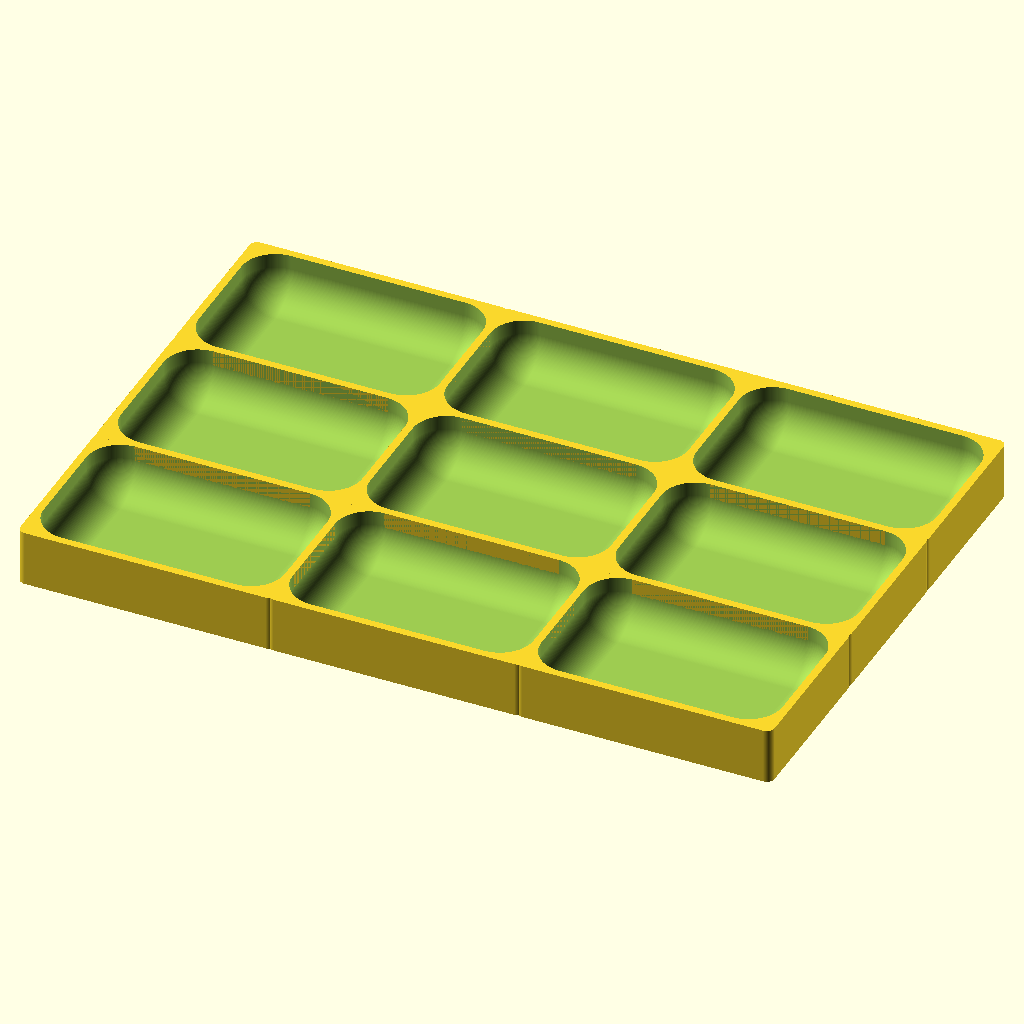
Cell 1 — every parameter at its default value.
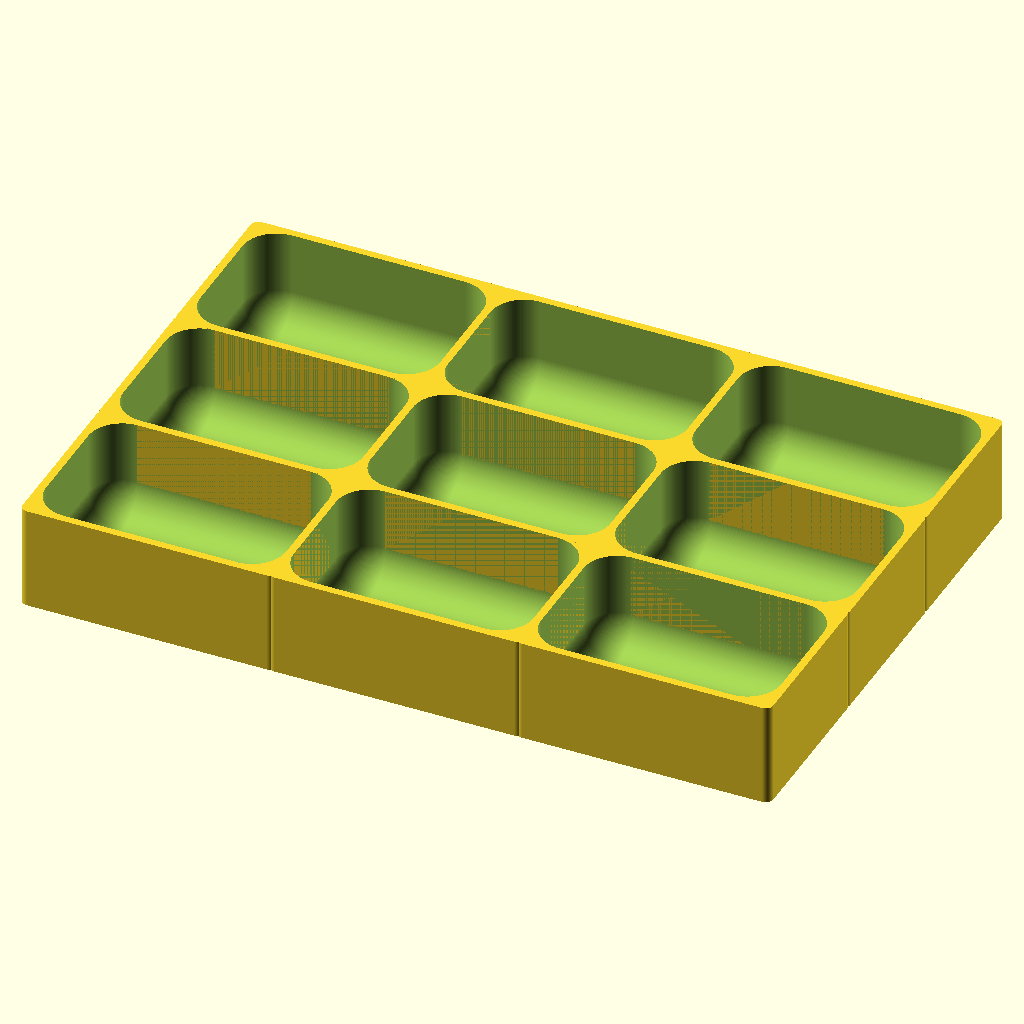
Cell 2: token_stack_height = 8 (everything else at default).
All cells are drawn from the same view direction (rotation 55°, 0°, 25°, orthographic, colour scheme Cornfield), but the view is re-fitted for each cell, so position and scale can differ between cells as well as the parameter.
OpenSCAD source file projects/gloomhaven/token_boxes/status_box.scad:
include <../gloomhaven_const.scad>
use <shapes/roundcube_2d.scad>
use <shapes/roundcube.scad>
use <Round-Anything/polyround.scad>
use <Round-Anything/unionRoundMask.scad>

token_stack_height = 4;

$fn = 200;

// statuses
base_box_wall = 2 * GENERAL_WALL_THICKNESS;
base_box_floor = 2 * GENERAL_WALL_THICKNESS;
base_box_x = TOKEN_BOX_X / 3;
base_box_y = TOKEN_BOX_Y / 3;
base_box_z = token_box_z(token_stack_height=token_stack_height);
base_box_r = base_box_wall; // 2;
int_base_box_x = base_box_x - 2 * base_box_wall;
int_base_box_y = base_box_y - 2 * base_box_wall;
int_cutout_radius = 1.8 * int_base_box_y;

for (i = [0:2]) {
    for (j = [0:2]) {
        translate(v=[i * (base_box_x - base_box_wall), j * (base_box_y - base_box_wall), 0])
            difference() {
                roundcube_2d(size=[base_box_x, base_box_y, base_box_z], radius=base_box_r);

                // rounded box cutout
                translate(v=[base_box_wall, base_box_wall, base_box_floor])
                    roundcube(size=[int_base_box_x, int_base_box_y, 2 * base_box_z], radius=7);
            }
    }
}
Parameter table extracted from the source (name, type, default, range or options):
token_stack_height: number, default 4
